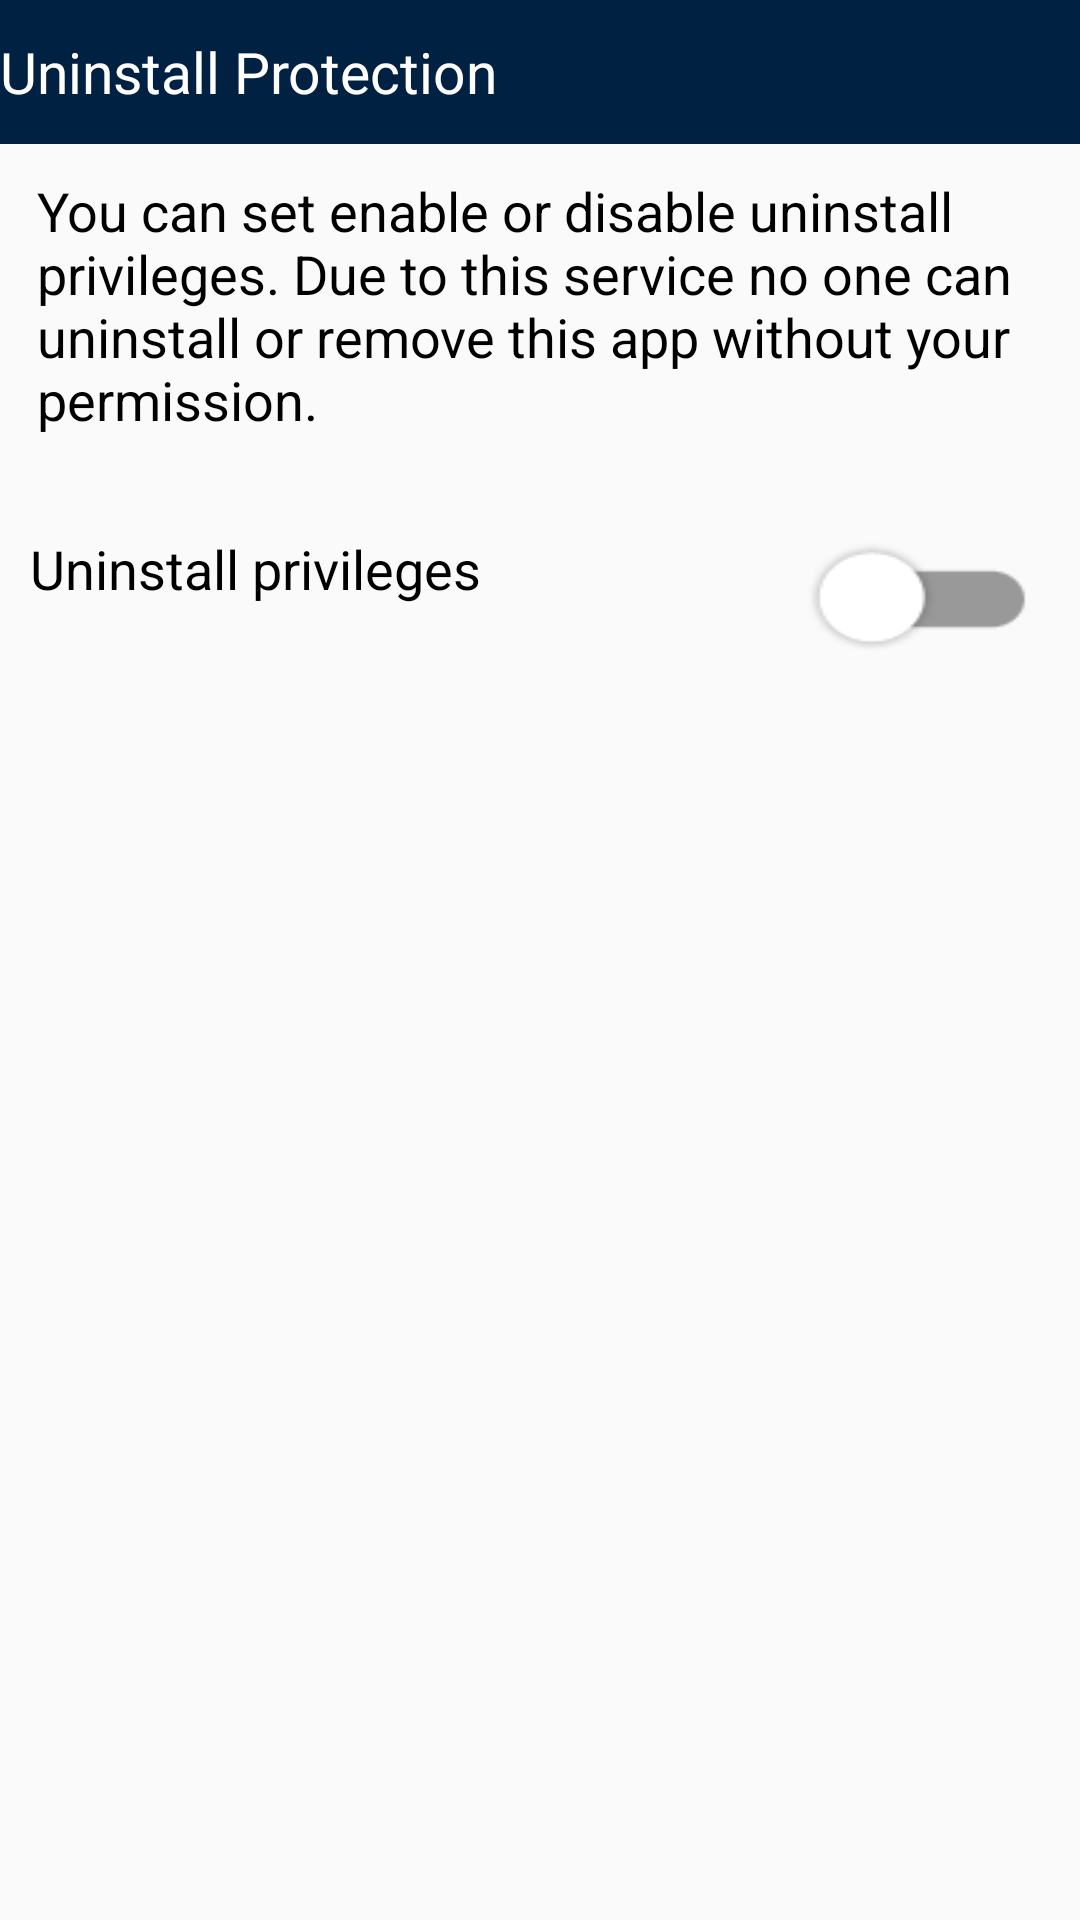

This screen was rendered from an Android layout file. Write that file and the resources it references.
<!-- AndroidManifest.xml: application theme AppTheme -->
<!-- res/layout/uninstall_protection_activity.xml -->
<?xml version="1.0" encoding="utf-8"?>
<LinearLayout xmlns:android="http://schemas.android.com/apk/res/android"
    android:layout_width="match_parent"
    android:layout_height="match_parent"
    android:orientation="vertical"
     >
   
    <LinearLayout
        android:layout_width="match_parent"
        android:layout_height="wrap_content"
        android:background="@drawable/photos_action_bar_img"
        android:gravity="center_vertical" >

        <LinearLayout
	        android:layout_width="wrap_content"
	        android:layout_height="wrap_content"
	        android:layout_weight="1"
	        android:gravity="left" >

            
                
                
                
                
                

            <TextView
                android:layout_width="wrap_content"
                android:layout_height="wrap_content"
                android:layout_gravity="center"
                android:text="@string/lbluninstallprotecthead"
                android:textAppearance="?android:attr/textAppearanceMedium"
                android:textColor="@color/color_text_action_bar"
                android:textSize="19sp" />

		</LinearLayout>

    </LinearLayout>

    <LinearLayout
        android:layout_width="match_parent"
        android:layout_height="wrap_content"
        android:orientation="vertical" >

        <LinearLayout
            android:layout_width="fill_parent"
            android:layout_height="wrap_content"
            android:orientation="vertical" >

            <TextView
                android:layout_width="wrap_content"
                android:layout_height="wrap_content"
                android:layout_gravity="center"
                android:layout_marginBottom="25dp"
                android:layout_marginLeft="10dp"
                android:layout_marginRight="5dp"
                android:layout_marginTop="10dp"
                android:gravity="left|center"
                android:text="@string/msguninstall"
                android:textAppearance="?android:attr/textAppearanceMedium"
                android:textColor="@color/black_color" />

        </LinearLayout>

        <LinearLayout
            android:layout_width="fill_parent"
            android:layout_height="wrap_content"
            android:orientation="vertical" >

	<LinearLayout
	    android:layout_width="match_parent"
	    android:layout_height="match_parent"
	    android:layout_marginTop="5dp"
	    android:layout_weight="1"
	    android:orientation="horizontal" >

       
        
        
        
        
        
       
        <TextView
            android:layout_width="wrap_content"
            android:layout_height="wrap_content"
            android:layout_marginLeft="10dp"
            android:layout_marginTop="2dp"
            android:text="@string/lbluninstallprivileges"
            android:textAppearance="?android:attr/textAppearanceMedium"
            android:textColor="@color/black_color" />
        
          <LinearLayout
              android:layout_width="match_parent"
              android:layout_height="wrap_content"
              android:gravity="right"
              android:orientation="horizontal" >

        <ToggleButton
            android:id="@+id/togglebtnuninstallprivillege"
            android:layout_width="wrap_content"
            android:layout_height="wrap_content"
            android:layout_gravity="right"
            android:layout_marginRight="10dp"
            android:background="@drawable/btn_toggle_on_off"
            android:gravity="right"
            android:textOff=""
            android:textOn="" />

        </LinearLayout>   

 			 </LinearLayout>
        </LinearLayout>

        <LinearLayout
            android:layout_width="match_parent"
            android:layout_height="match_parent"
			android:layout_marginTop="230dp"
            android:orientation="vertical" >

		</LinearLayout>
        
    </LinearLayout>

</LinearLayout>
<!-- resources referenced by this layout -->
<resources>
  <color name="black_color">#000000</color>
  <color name="color_text_action_bar">#fff</color>
  <!-- drawable back: png bitmap (drawable-xxxhdpi, 7809 bytes) -->
  <!-- drawable btn_toggle_on_off (drawable-xxxhdpi) -->
  <?xml version="1.0" encoding="utf-8"?>
  <selector xmlns:android="http://schemas.android.com/apk/res/android">
    <item android:state_checked="true"
        android:drawable="@drawable/panic_switch_btn_on" /> 
    <item android:state_checked="false"
        android:drawable="@drawable/panic_switch_btn_off" /> 
  </selector>
  <!-- drawable photos_action_bar_img: png bitmap (drawable, 103 bytes) -->
  <!-- drawable uninstall_inner_icon: png bitmap (drawable-xxxhdpi, 568 bytes) -->
  <string name="lbluninstallprivileges">Uninstall privileges</string>
  <string name="lbluninstallprotecthead">Uninstall Protection</string>
  <string name="msguninstall">You can set enable or disable uninstall privileges. Due to this service no one can uninstall or remove this app without your permission.</string>
  <style name="AppTheme" parent="Theme.AppCompat.Light.NoActionBar">
          
          <item name="android:textColorSecondary">@color/text_secondary_light</item>
          <item name="android:textColorPrimary">@color/text_primary_light</item>
          <item name="colorControlNormal">@color/text_primary_light</item>
          <item name="colorPrimary">@color/colorPrimary</item>
          <item name="colorPrimaryDark">@color/colorPrimary</item>
          <item name="colorAccent">@color/colorPrimary</item>
          <item name="android:windowAnimationStyle">@null</item>
          <item name="windowActionModeOverlay">true</item>
          
          <item name="android:statusBarColor">@color/colorPrimary</item>
          <item name="actionModeStyle">@style/CustomActionMode</item>
      </style>
  <!-- drawable panic_switch_btn_on: png bitmap (drawable-xxxhdpi, 882 bytes) -->
  <!-- drawable panic_switch_btn_off: png bitmap (drawable-xxxhdpi, 916 bytes) -->
  <color name="text_secondary_light">#7f7f7f</color>
  <color name="text_primary_light">#828282</color>
  <color name="colorPrimary">#002142</color>
  <style name="CustomActionMode" parent="@style/Widget.AppCompat.ActionMode">
          <item name="background">@color/colorPrimary</item>
      </style>
</resources>
